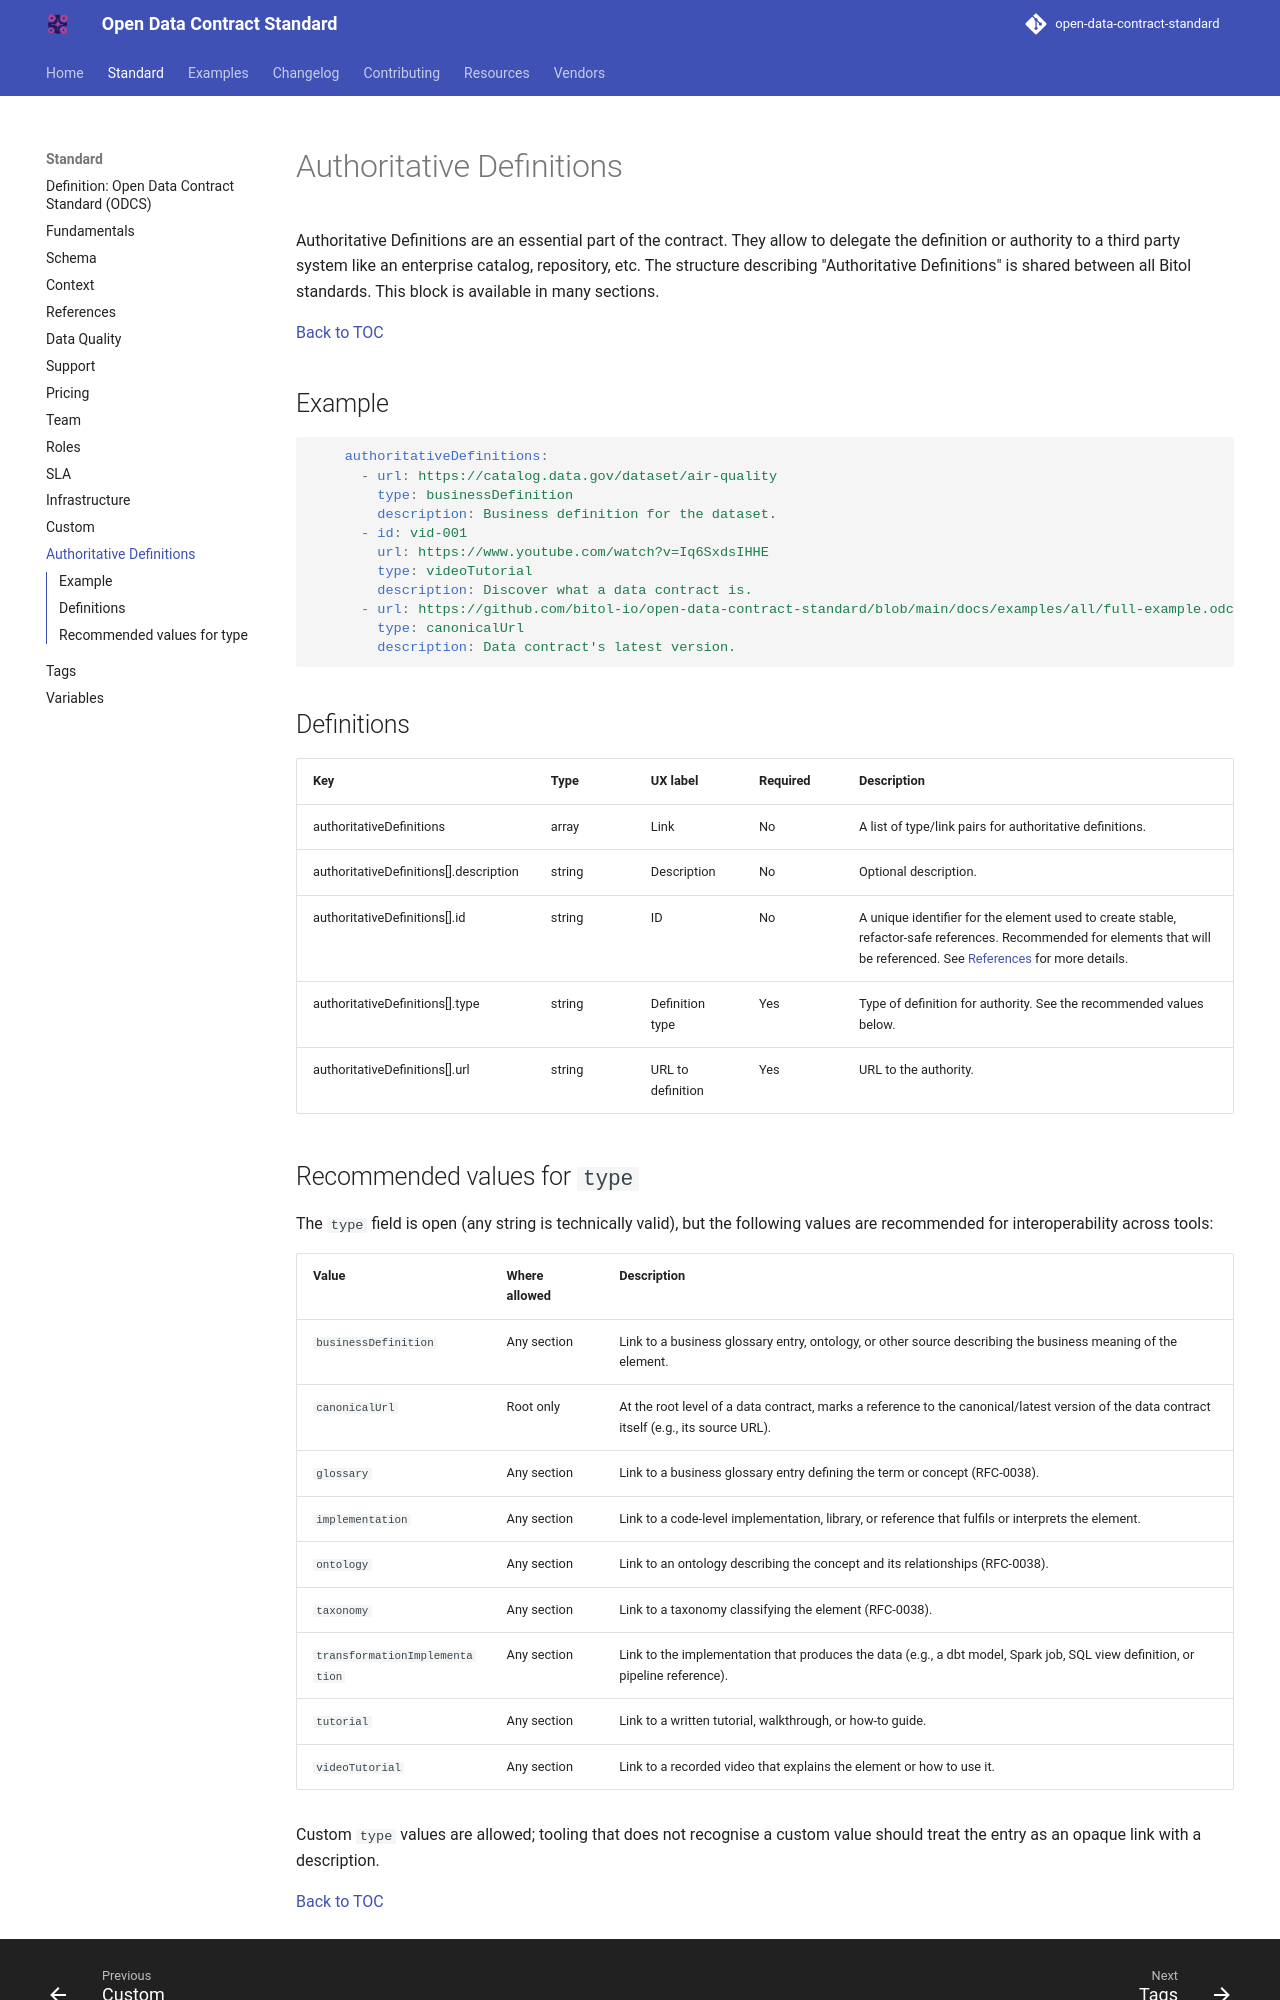

repository: bitol-io/open-data-contract-standard · page: v3.2.0/authoritative-definitions/index.html · generator: mkdocs

---
title: "Authoritative Definitions"
description: "Reference external sources of truth from a data contract."
---

<!--
Copyright 2026 The Bitol Contributors
SPDX-License-Identifier: Apache-2.0
-->

# Authoritative Definitions

Authoritative Definitions are an essential part of the contract. They allow to delegate the definition or authority to a third party system like an enterprise catalog, repository, etc. The structure describing "Authoritative Definitions" is shared between all Bitol standards. This block is available in many sections.

[Back to TOC](README.md)

## Example

```yaml
    authoritativeDefinitions:
      - url: https://catalog.data.gov/dataset/air-quality
        type: businessDefinition
        description: Business definition for the dataset.
      - id: vid-001
        url: https://www.youtube.com/watch?v=Iq6SxdsIHHE
        type: videoTutorial
        description: Discover what a data contract is.
      - url: https://github.com/bitol-io/open-data-contract-standard/blob/main/docs/examples/all/full-example.odcs.yaml
        type: canonicalUrl
        description: Data contract's latest version.
```

## Definitions

| Key                                    | Type   | UX label          | Required | Description                                                                                                                                                                                |
| -------------------------------------- | ------ | ----------------- | -------- | ------------------------------------------------------------------------------------------------------------------------------------------------------------------------------------------ |
| authoritativeDefinitions               | array  | Link              | No       | A list of type/link pairs for authoritative definitions.                                                                                                                                   |
| authoritativeDefinitions[].description | string | Description       | No       | Optional description.                                                                                                                                                                      |
| authoritativeDefinitions[].id          | string | ID                | No       | A unique identifier for the element used to create stable, refactor-safe references. Recommended for elements that will be referenced. See [References](./references.md) for more details. |
| authoritativeDefinitions[].type        | string | Definition type   | Yes      | Type of definition for authority. See the recommended values below.                                                                                                                        |
| authoritativeDefinitions[].url         | string | URL to definition | Yes      | URL to the authority.                                                                                                                                                                      |
